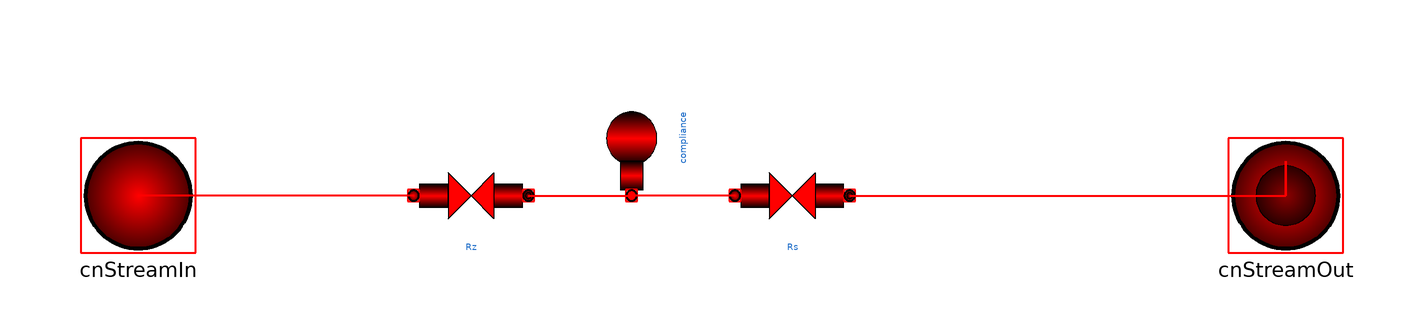

The Modelica model whose source follows is shown above as a component diagram (icons at their Placement, wires along their Line points).

model Windkessel_3_Elem
      extends Basics.Interfaces.BloodStreamTwoPin;
      Resistance Rs(R = R) annotation(
        Placement(transformation(extent = {{4, -10}, {24, 10}})));
      Compliance compliance(C = C) annotation(
        Placement(transformation(extent = {{-10, -10}, {10, 10}}, rotation = 90, origin = {-14, 10})));
      Resistance Rz(R = Z) annotation(
        Placement(transformation(extent = {{-52, -10}, {-32, 10}})));
      parameter Basics.Units.HydraulicResistance Z = 0.015;
      parameter Basics.Units.Compliancy C = 1.5;
      parameter Basics.Units.HydraulicResistance R = 1.5;
    equation
      connect(cnStreamOut, cnStreamOut) annotation(
        Line(points = {{100, 0}, {100, 6}, {100, 6}, {100, 0}}, color = {255, 0, 0}, thickness = 0.5));
      connect(Rs.cnStreamIn, compliance.cnBloodStream) annotation(
        Line(points = {{4, 0}, {-14, 0}}, color = {255, 0, 0}, thickness = 0.5));
      connect(Rz.cnStreamOut, compliance.cnBloodStream) annotation(
        Line(points = {{-32, 0}, {-14, 0}}, color = {255, 0, 0}, thickness = 0.5));
      connect(Rs.cnStreamOut, cnStreamOut) annotation(
        Line(points = {{24, 0}, {100, 0}}, color = {255, 0, 0}, thickness = 0.5));
      connect(Rz.cnStreamIn, cnStreamIn) annotation(
        Line(points = {{-52, 0}, {-76, 0}, {-100, 0}}, color = {255, 0, 0}, thickness = 0.5));
      annotation(
        Icon(coordinateSystem(preserveAspectRatio = false, extent = {{-100, -100}, {100, 100}}), graphics = {Rectangle(extent = {{-14, 14}, {14, -14}}, lineColor = {0, 0, 0}, fillPattern = FillPattern.HorizontalCylinder, fillColor = {255, 0, 0}, origin = {-86, 0}, rotation = 180), Polygon(points = {{-1.14424e-016, 20}, {20, 40}, {20, 3.36469e-016}, {-1.14424e-016, 20}}, lineColor = {0, 0, 0}, fillColor = {255, 0, 0}, fillPattern = FillPattern.Solid, origin = {-52, 20}, rotation = 180), Polygon(points = {{-1.14424e-016, 20}, {20, 40}, {20, 3.36469e-016}, {-1.14424e-016, 20}}, lineColor = {0, 0, 0}, fillColor = {255, 0, 0}, fillPattern = FillPattern.Solid, origin = {-52, -20}, rotation = 0), Polygon(points = {{-1.14424e-016, 20}, {20, 40}, {20, 3.36469e-016}, {-1.14424e-016, 20}}, lineColor = {0, 0, 0}, fillColor = {255, 0, 0}, fillPattern = FillPattern.Solid, origin = {44, 48}, rotation = 180), Polygon(points = {{-1.14424e-016, 20}, {20, 40}, {20, 3.36469e-016}, {-1.14424e-016, 20}}, lineColor = {0, 0, 0}, fillColor = {255, 0, 0}, fillPattern = FillPattern.Solid, origin = {44, 8}, rotation = 0), Ellipse(extent = {{22, -6}, {66, -50}}, lineColor = {0, 0, 0}, fillPattern = FillPattern.HorizontalCylinder, fillColor = {255, 0, 0}), Line(points = {{44, -6}, {44, -50}}, color = {0, 0, 0}, thickness = 0.5), Rectangle(extent = {{-18, 14}, {18, -14}}, lineColor = {0, 0, 0}, fillPattern = FillPattern.HorizontalCylinder, fillColor = {255, 0, 0}, origin = {6, 28}, rotation = 180), Rectangle(extent = {{-20, 14}, {20, -14}}, lineColor = {0, 0, 0}, fillPattern = FillPattern.HorizontalCylinder, fillColor = {255, 0, 0}, origin = {8, -28}, rotation = 180), Rectangle(extent = {{-20, 14}, {20, -14}}, lineColor = {0, 0, 0}, fillPattern = FillPattern.HorizontalCylinder, fillColor = {255, 0, 0}, origin = {80, -28}, rotation = 180), Rectangle(extent = {{-18, 14}, {18, -14}}, lineColor = {0, 0, 0}, fillPattern = FillPattern.HorizontalCylinder, fillColor = {255, 0, 0}, origin = {82, 28}, rotation = 180), Rectangle(extent = {{-14, 14}, {14, -14}}, lineColor = {0, 0, 0}, fillPattern = FillPattern.HorizontalCylinder, fillColor = {255, 0, 0}, origin = {86, -1.77636e-015}, rotation = 270), Rectangle(extent = {{-14, 14}, {14, -14}}, lineColor = {0, 0, 0}, fillPattern = FillPattern.HorizontalCylinder, fillColor = {255, 0, 0}, origin = {2, 0}, rotation = 270), Rectangle(extent = {{-10, 14}, {10, -14}}, lineColor = {0, 0, 0}, fillPattern = FillPattern.HorizontalCylinder, fillColor = {255, 0, 0}, origin = {-22, 0}, rotation = 180)}),
        Diagram(coordinateSystem(preserveAspectRatio = false, extent = {{-100, -100}, {100, 100}})));
    end Windkessel_3_Elem;